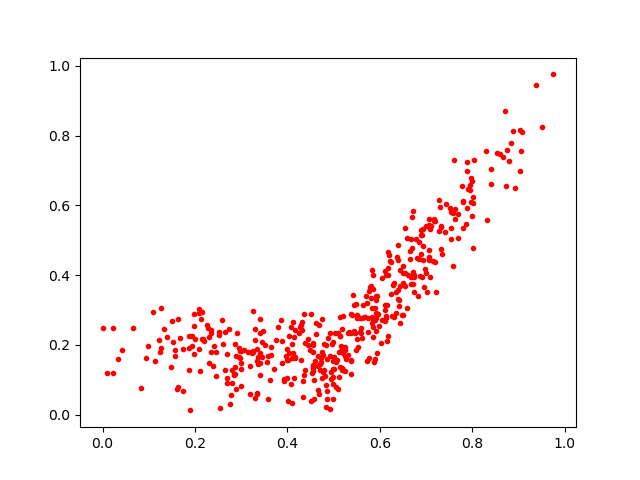

Source data for this figure (header and first rows):
0.5147087, 0.27886763
0.4725, 0.1504
0.5562, 0.2367
0.4977, 0.1071
0.7943, 0.6575
0.5754, 0.3551
0.6816, 0.3409
0.6237, 0.4384
0.3971, 0.1667
0.4072, 0.08847
0.2795, 0.09034
0.47, 0.1457
0.4546, 0.141
0.9754, 0.9752
0.7275, 0.6153
0.0, 0.2484
0.6678, 0.3754
0.4915, 0.1683
0.6191, 0.457
0.2868, 0.1155
0.6651, 0.446
0.2889, 0.1682
0.888, 0.8123
0.2696, 0.1037
0.8026, 0.7299
0.4158, 0.2435
0.4943, 0.1223
0.266, 0.1272
0.7185, 0.555
0.8535, 0.7497
0.6664, 0.5041
0.3251, 0.1781
0.5144, 0.2239
0.7537, 0.5355
0.8738, 0.6559
0.8324, 0.5584
0.4041, 0.2253
0.6695, 0.4767
0.6885, 0.4606
0.7539, 0.5027
0.5449, 0.2396
0.1973, 0.2541
0.6532, 0.3692
0.08393, 0.07492
0.5926, 0.3391
0.5017, 0.1304
0.7696, 0.5747
0.4847, 0.04341
0.7059, 0.4715
0.2971, 0.1833
0.5828, 0.4155
0.1142, 0.1525
0.5728, 0.3187
0.4548, 0.1363
0.7328, 0.5374
0.6371, 0.4507
0.5304, 0.2349
0.3344, 0.05928
0.5791, 0.3653
0.7328, 0.4735
0.8402, 0.703
... 399 more rows
